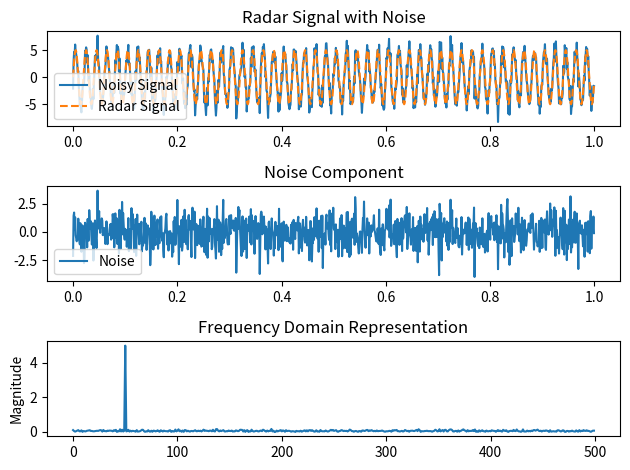

Write the Python code that produced this figure.
import numpy as np
import matplotlib.pyplot as plt

def calculate_power(signal):
    magnitude_squared = np.abs(signal)**2
    average_power = np.mean(magnitude_squared)
    return average_power

def generate_radar_signal(sampling_rate, duration, target_frequency, snr):
    t = np.linspace(0, duration, int(sampling_rate * duration), endpoint=False)
    
    # Generate a radar signal with a target frequency
    radar_signal = 5*np.sin(2 * np.pi * target_frequency * t)
    
    # Add noise to the signal
    noise = np.random.normal(0, 1, len(t))
    #noise_power = np.sqrt(np.mean(noise**2))
    #print(len(t))
    
    # Adjust noise amplitude to achieve the desired SNR
    radar_signal_power = np.sqrt(np.mean(radar_signal**2))
    noise_amplitude = radar_signal_power / (10**(snr / 20))
    noisy_signal = radar_signal + noise_amplitude * noise
    
    return t, noisy_signal, radar_signal, noise_amplitude * noise

def calculate_snr(signal, noise):
    signal_power = np.sum(np.abs(signal)**2)
    noise_power = np.sum(np.abs(noise)**2)
    snr = 10 * np.log10(signal_power / noise_power)
    return snr

def main():
    # Parameters
    sampling_rate = 1000  # Hz
    duration = 1  # seconds
    target_frequency = 50  # Hz
    snr_target = 10  # dB

    print(f"Target SNR : {snr_target}\n")

    # Generate radar signal with noise
    t, noisy_signal, radar_signal, noise = generate_radar_signal(sampling_rate, duration, target_frequency, snr_target)

    # Calculate powers 
    noise_only_power=calculate_power(noise)
    radar_signal_power = calculate_power(radar_signal)
    noise_signal_power = calculate_power(noisy_signal)
    #snr = 10 * np.log10(radar_signal_power/(noise_signal_power-radar_signal_power))
    snr = 10 * np.log10(radar_signal_power/(noise_only_power))

    # Print Result
    print(f"Radar Signal Power : {radar_signal_power}")
    print("Noise Raw Power :",noise_only_power)
    print(f"Noise and Radar Power {noise_signal_power}")
    #print(f"noise  power {noise_signal_power - radar_signal_power}")
    print(f"SNR 10*log10(signal/noise) : {snr}")

    # Perform FFT on the received signal
    sigFFT=np.fft.fft(noisy_signal)
    fftLen=len(sigFFT)
    #normalizing sigFFT
    sigFFT=np.abs(sigFFT*2/fftLen)

    #normalized half sinnal
    sigFFTHalf=sigFFT[range((int)(fftLen/2))]

    #calculate power of total signal
    total_power=np.sum(sigFFTHalf**2/2)
    #calculate power of orig signal
    frequency_index = np.argmax(sigFFTHalf)
    
    #calculate signal amp and power
    signalAmp = sigFFTHalf[frequency_index]
    signal_power=signalAmp**2/2

    #calculate noise power
    noise_power=total_power-signal_power

    #calculate snr
    snr_fft=10*np.log10(signal_power/noise_power)

    #print result
    print(f"\nFFT : Radar Signal Power: {signal_power}")
    print(f"FFT : Noise Raw power: {noise_power}")
    print(f"FFT : Total Signal Power: {total_power}")
    print(f"FFT : SNR: {snr_fft}")

    # Plot the radar signal, noise, and FFT results
    plt.subplot(3, 1, 1)
    plt.plot(t, noisy_signal, label='Noisy Signal')
    plt.plot(t, radar_signal, label='Radar Signal', linestyle='--')
    plt.legend()
    plt.title('Radar Signal with Noise')

    plt.subplot(3, 1, 2)
    plt.plot(t, noise, label='Noise')
    plt.legend()
    plt.title('Noise Component')

    plt.subplot(3, 1, 3)
    plt.plot(sigFFTHalf)
    #plt.xlabel('Frequency (Hz)')
    plt.ylabel('Magnitude')
    plt.title('Frequency Domain Representation')
    plt.tight_layout()

    plt.show()

if __name__ == "__main__":
    main()
